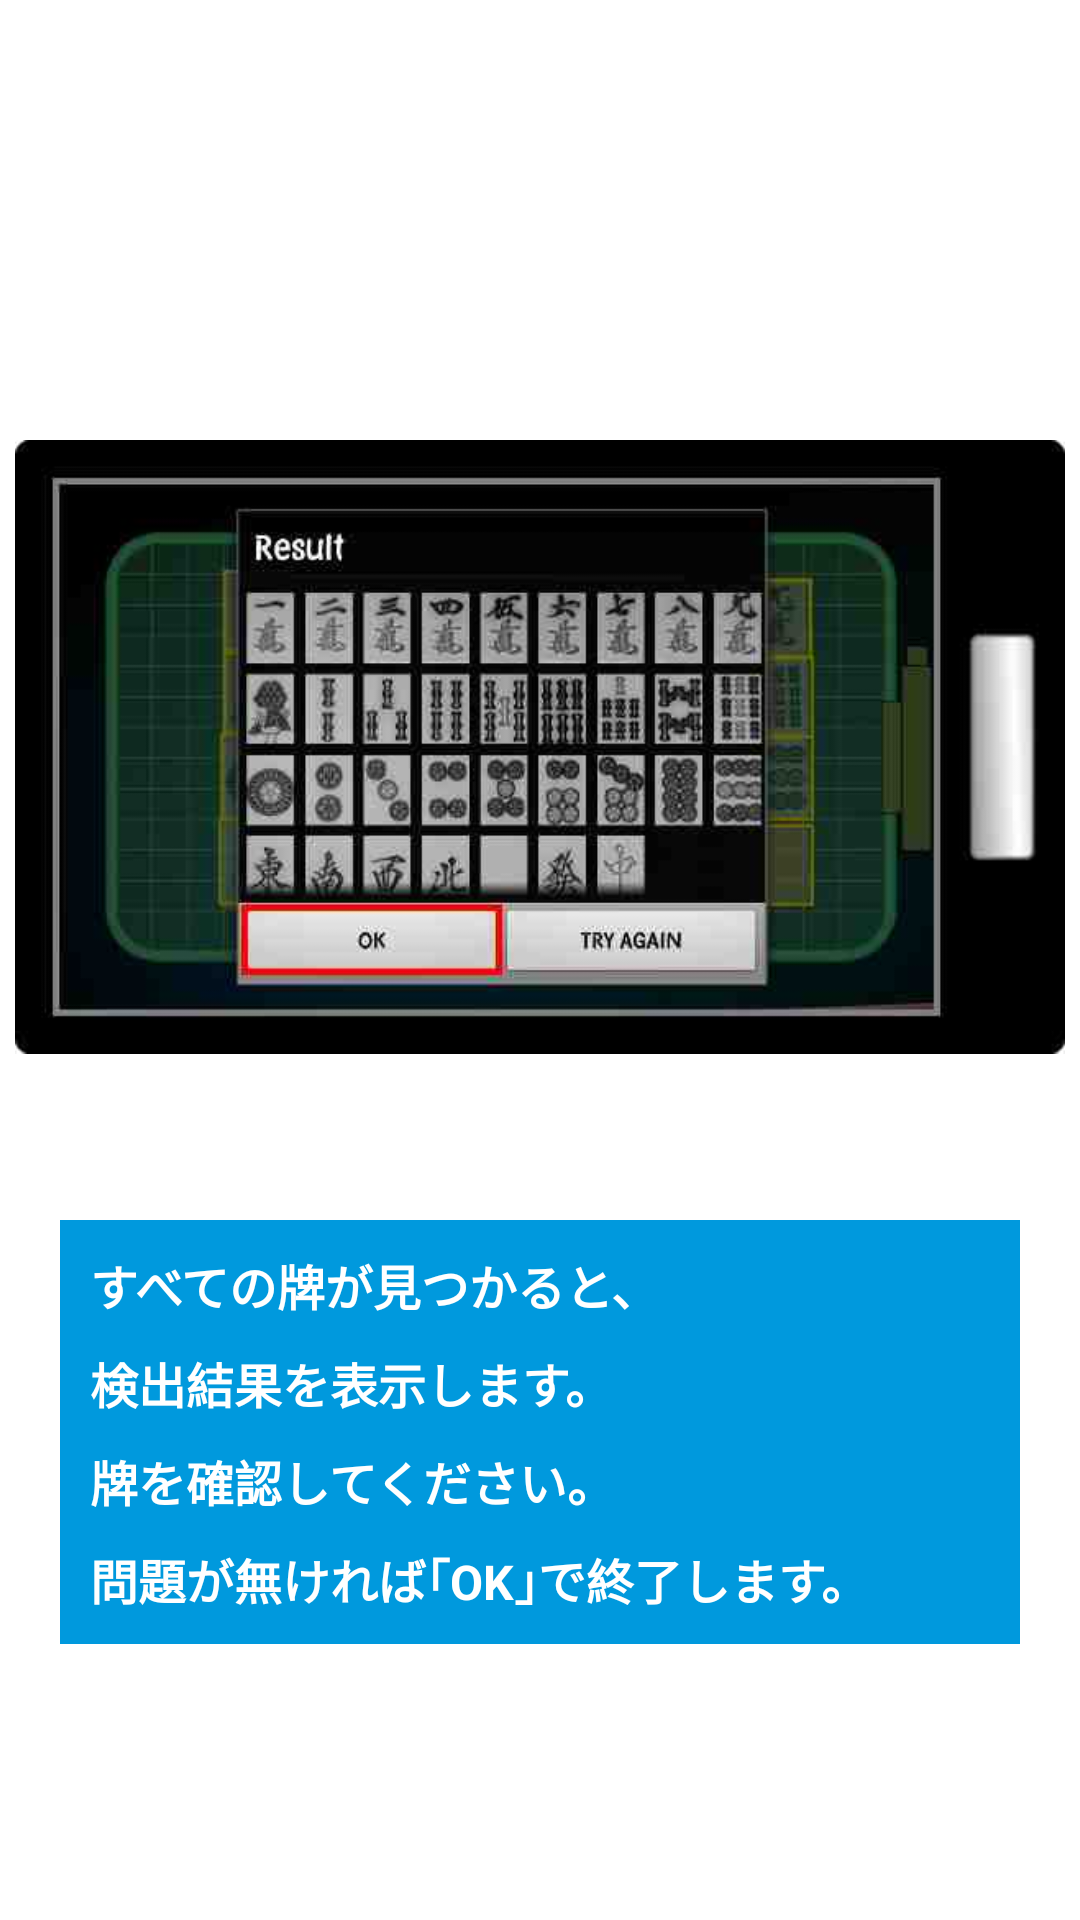

Android layout source for this screen:
<!-- AndroidManifest.xml: application theme MyLightTheme -->
<!-- res/layout/guide04.xml -->
<LinearLayout xmlns:android="http://schemas.android.com/apk/res/android"
    android:layout_width="match_parent"
    android:layout_height="match_parent"
    android:background="@drawable/back"
    android:orientation="vertical" >

    <View
        android:layout_width="match_parent"
        android:layout_height="0dip"
        android:layout_weight="3" />

    <ImageView
        android:layout_width="match_parent"
        android:layout_height="0dip"
        android:layout_margin="5dip"
        android:layout_weight="10"
        android:contentDescription="@string/desc"
        android:src="@drawable/guide_sample_04" />

    <TextView
        android:id="@+id/guide_text_04"
        android:layout_width="match_parent"
        android:layout_height="wrap_content"
        android:layout_marginLeft="20dip"
        android:layout_marginRight="20dip"
        android:background="#09D"
        android:gravity="center|left"
        android:lineSpacingMultiplier="1.4"
        android:padding="10dp"
        android:text="@string/guide_sample_04"
        android:textColor="@android:color/white"
        android:textSize="@dimen/guide_text_size"
        android:textStyle="bold" />

    <View
        android:layout_width="match_parent"
        android:layout_height="0dip"
        android:layout_weight="3" />

</LinearLayout>
<!-- resources referenced by this layout -->
<resources>
  <dimen name="guide_text_size">16dp</dimen>
  <!-- drawable guide_sample_04: jpg bitmap (drawable-hdpi, 25710 bytes) -->
  <string name="desc">"image"</string>
  <string name="guide_sample_04">"すべての牌が見つかると、\n検出結果を表示します。\n牌を確認してください。\n問題が無ければ｢OK｣で終了します。"</string>
  <style name="MyLightTheme" parent="android:Theme" />
</resources>
